Dataset: split (GitHub, mahmoudan0s/Automated-Material-Stream-Identification-System-MSI-). Classes: glass, paper, cardboard, plastic, metal, trash.

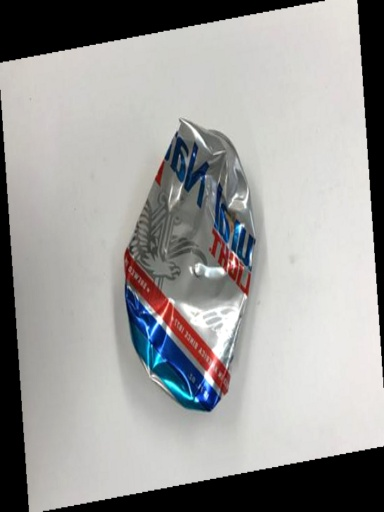
Label: metal

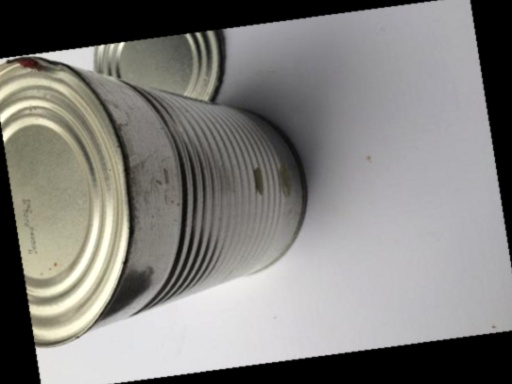
Label: metal

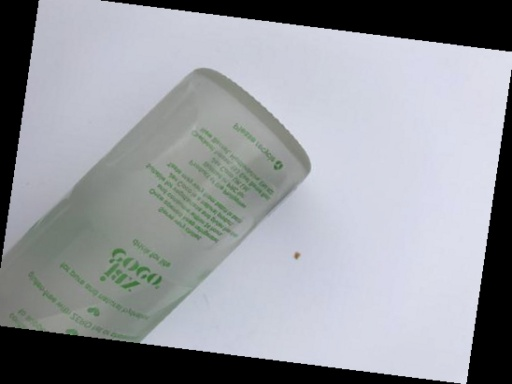
Label: glass

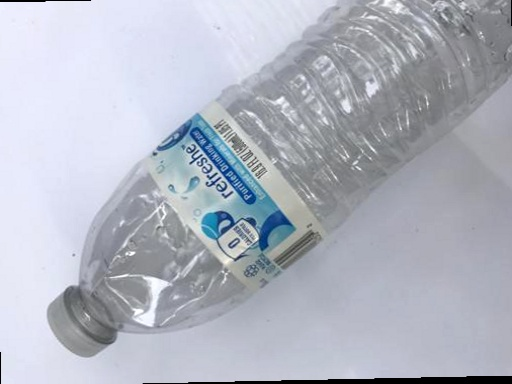
Label: plastic

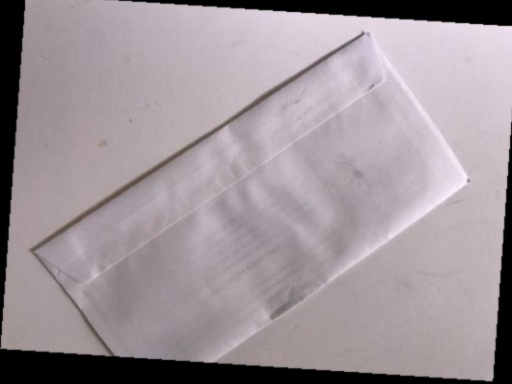
Label: paper

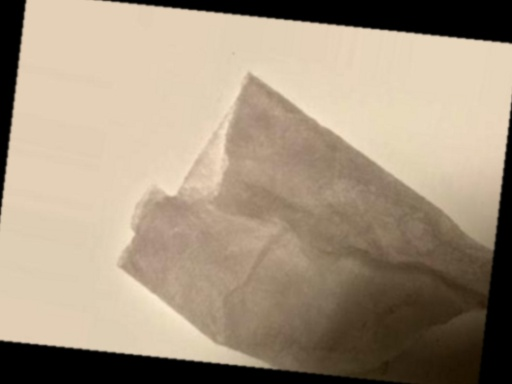
Label: trash
